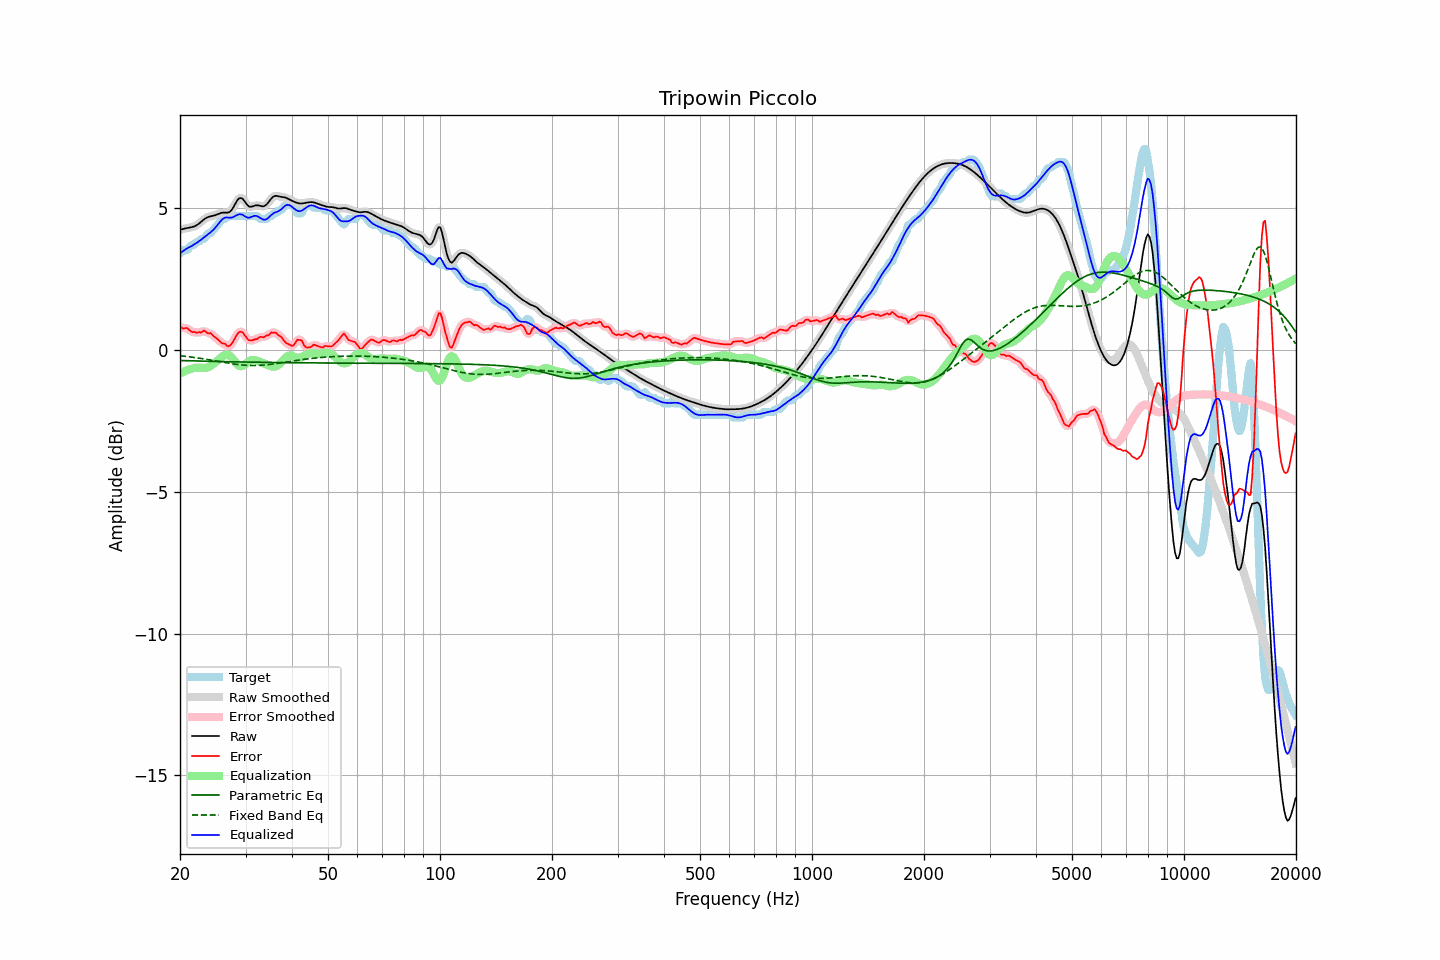

Values plotted in this chart, from the file beside it:
frequency, raw, error, smoothed, error_smoothed, equalization, parametric_eq, fixed_band_eq, equalized_raw, equalized_smoothed, target
20.00, 4.24, 0.82, 4.24, 0.80, -0.83, -0.37, -0.20, 3.40, 3.40, 3.41
20.20, 4.25, 0.79, 4.25, 0.79, -0.80, -0.38, -0.21, 3.45, 3.45, 3.46
20.40, 4.26, 0.75, 4.26, 0.78, -0.77, -0.38, -0.22, 3.49, 3.49, 3.51
20.61, 4.28, 0.76, 4.28, 0.77, -0.75, -0.38, -0.22, 3.53, 3.53, 3.51
20.81, 4.29, 0.78, 4.29, 0.76, -0.72, -0.38, -0.23, 3.57, 3.57, 3.51
21.02, 4.30, 0.75, 4.30, 0.74, -0.70, -0.38, -0.24, 3.60, 3.60, 3.55
21.23, 4.31, 0.69, 4.31, 0.69, -0.68, -0.38, -0.24, 3.63, 3.63, 3.62
21.44, 4.32, 0.65, 4.32, 0.66, -0.67, -0.39, -0.25, 3.66, 3.66, 3.68
21.66, 4.34, 0.62, 4.34, 0.63, -0.65, -0.39, -0.26, 3.69, 3.69, 3.71
21.87, 4.36, 0.64, 4.36, 0.62, -0.63, -0.39, -0.27, 3.72, 3.72, 3.71
22.09, 4.38, 0.60, 4.38, 0.62, -0.63, -0.39, -0.28, 3.76, 3.76, 3.78
22.31, 4.42, 0.60, 4.42, 0.61, -0.62, -0.39, -0.28, 3.80, 3.80, 3.81
22.54, 4.46, 0.63, 4.46, 0.61, -0.63, -0.39, -0.29, 3.84, 3.84, 3.83
22.76, 4.51, 0.61, 4.51, 0.63, -0.63, -0.39, -0.30, 3.88, 3.88, 3.90
22.99, 4.56, 0.64, 4.56, 0.65, -0.63, -0.40, -0.31, 3.92, 3.92, 3.91
23.22, 4.60, 0.68, 4.60, 0.65, -0.64, -0.40, -0.32, 3.97, 3.97, 3.92
23.45, 4.64, 0.64, 4.64, 0.64, -0.63, -0.40, -0.33, 4.01, 4.01, 4.00
23.69, 4.67, 0.60, 4.67, 0.62, -0.62, -0.40, -0.34, 4.06, 4.06, 4.08
23.92, 4.69, 0.58, 4.69, 0.59, -0.60, -0.40, -0.35, 4.10, 4.10, 4.11
24.16, 4.71, 0.59, 4.71, 0.57, -0.57, -0.40, -0.36, 4.14, 4.14, 4.11
24.40, 4.72, 0.54, 4.72, 0.54, -0.53, -0.40, -0.37, 4.19, 4.19, 4.18
24.65, 4.73, 0.48, 4.73, 0.49, -0.48, -0.41, -0.38, 4.25, 4.25, 4.25
24.89, 4.75, 0.44, 4.75, 0.44, -0.44, -0.41, -0.39, 4.31, 4.31, 4.31
25.14, 4.77, 0.40, 4.77, 0.39, -0.39, -0.41, -0.40, 4.38, 4.38, 4.38
25.39, 4.80, 0.35, 4.80, 0.34, -0.35, -0.41, -0.41, 4.45, 4.45, 4.45
25.65, 4.82, 0.29, 4.82, 0.29, -0.30, -0.41, -0.42, 4.52, 4.52, 4.53
25.91, 4.83, 0.24, 4.83, 0.26, -0.25, -0.41, -0.43, 4.59, 4.58, 4.59
26.16, 4.84, 0.23, 4.84, 0.22, -0.21, -0.41, -0.44, 4.64, 4.63, 4.61
26.43, 4.84, 0.22, 4.84, 0.19, -0.18, -0.41, -0.45, 4.66, 4.66, 4.62
26.69, 4.84, 0.15, 4.84, 0.16, -0.17, -0.42, -0.46, 4.67, 4.67, 4.69
26.96, 4.84, 0.13, 4.84, 0.14, -0.18, -0.42, -0.47, 4.67, 4.67, 4.71
27.23, 4.87, 0.15, 4.87, 0.15, -0.21, -0.42, -0.48, 4.66, 4.66, 4.71
27.50, 4.92, 0.21, 4.93, 0.21, -0.26, -0.42, -0.48, 4.66, 4.67, 4.71
27.77, 5.01, 0.29, 5.01, 0.29, -0.33, -0.42, -0.49, 4.68, 4.68, 4.71
28.05, 5.11, 0.39, 5.11, 0.39, -0.40, -0.42, -0.50, 4.71, 4.71, 4.71
28.33, 5.21, 0.50, 5.21, 0.50, -0.47, -0.42, -0.51, 4.74, 4.74, 4.71
28.62, 5.30, 0.58, 5.29, 0.58, -0.53, -0.42, -0.52, 4.77, 4.76, 4.71
28.90, 5.35, 0.64, 5.34, 0.63, -0.57, -0.42, -0.52, 4.78, 4.78, 4.71
29.19, 5.35, 0.64, 5.35, 0.64, -0.58, -0.43, -0.53, 4.78, 4.78, 4.71
29.48, 5.33, 0.61, 5.32, 0.60, -0.56, -0.43, -0.53, 4.76, 4.76, 4.71
29.78, 5.25, 0.54, 5.25, 0.54, -0.53, -0.43, -0.54, 4.72, 4.72, 4.71
30.08, 5.18, 0.46, 5.18, 0.46, -0.49, -0.43, -0.54, 4.69, 4.69, 4.71
30.38, 5.10, 0.39, 5.11, 0.39, -0.44, -0.43, -0.55, 4.66, 4.67, 4.71
30.68, 5.05, 0.34, 5.06, 0.35, -0.40, -0.43, -0.55, 4.66, 4.67, 4.71
30.99, 5.05, 0.33, 5.05, 0.33, -0.37, -0.43, -0.55, 4.68, 4.68, 4.71
31.30, 5.06, 0.34, 5.05, 0.34, -0.35, -0.43, -0.55, 4.70, 4.70, 4.71
31.61, 5.07, 0.36, 5.07, 0.35, -0.35, -0.43, -0.55, 4.72, 4.72, 4.71
31.93, 5.09, 0.38, 5.09, 0.37, -0.37, -0.43, -0.55, 4.73, 4.72, 4.71
32.24, 5.10, 0.38, 5.10, 0.40, -0.38, -0.44, -0.55, 4.71, 4.71, 4.71
32.57, 5.09, 0.43, 5.09, 0.43, -0.41, -0.44, -0.55, 4.69, 4.68, 4.66
32.89, 5.08, 0.46, 5.08, 0.44, -0.43, -0.44, -0.54, 4.65, 4.65, 4.61
33.22, 5.06, 0.45, 5.06, 0.45, -0.45, -0.44, -0.54, 4.62, 4.62, 4.61
33.55, 5.06, 0.45, 5.07, 0.46, -0.47, -0.44, -0.53, 4.59, 4.59, 4.61
33.89, 5.09, 0.47, 5.09, 0.47, -0.50, -0.44, -0.53, 4.59, 4.59, 4.61
34.23, 5.13, 0.51, 5.14, 0.49, -0.52, -0.44, -0.52, 4.61, 4.61, 4.62
34.57, 5.20, 0.51, 5.20, 0.53, -0.55, -0.44, -0.52, 4.65, 4.66, 4.69
34.92, 5.28, 0.56, 5.28, 0.57, -0.57, -0.44, -0.51, 4.71, 4.71, 4.71
35.27, 5.35, 0.62, 5.35, 0.59, -0.58, -0.44, -0.50, 4.77, 4.76, 4.73
35.62, 5.40, 0.60, 5.40, 0.62, -0.59, -0.44, -0.50, 4.81, 4.81, 4.80
35.97, 5.43, 0.61, 5.42, 0.61, -0.59, -0.44, -0.49, 4.84, 4.84, 4.81
... 635 more rows
